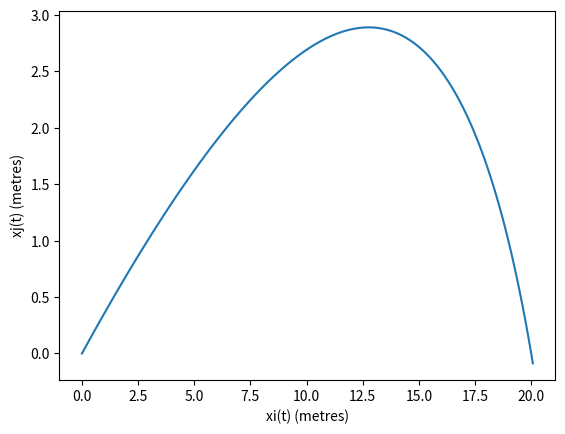

The script that saved this image:
import math
import numpy
import matplotlib.pyplot as this_plot
from scipy.optimize import fsolve

# Set constants
# theta from degrees to radians
theta = math.radians(20)
# Vector position of the hole
hole = numpy.array([20, 0, 0])
h = hole
# Gravitational constant
g = -9.81
# Air resistance
mu = 0.05
# Mass of golf ball
m = 0.045

# Import useful maths functions
def sin(a):
    return math.sin(a)
def cos(a):
    return math.cos(a)
def tan(a):
    return math.tan(a)
def sec(a):
    return 1.0/cos(a)
def exp(a):
    return math.exp(a)

# Define the function to be solved by fsolve
def F(T):
    # The function is split into parts to make debugging the equation easier
    # pe1 is the value used with e
    pe1 = -(mu/m)*T
    # pn is part n
    p1 = T*mu*m*g
    p2 = (m**2)*g
    p3 = 1-exp(pe1)
    p4 = (mu**2)*h[0]*tan(theta)
    p5 = (mu**2)*h[2]
    # Combine all of the parts into one equation
    f = p1-(p2*p3)+p4-p5
    return f

# Use fsolve to find the value of T
# fsolve finds when F(T) = 0 using numerical analysis
def find_T():
    # Use 0 as the starting point
    T = fsolve(F, 0)[0]
    return T

# Find the initial velocity from T value
def find_u0(T):
    # The function is split into parts
    # pe1 is the value used with e
    pe1 = -(mu/m)*T
    p1 = mu*h[0]*sec(theta)
    p2 = m*(1-exp(pe1))
    # Combine all of the parts into one equation
    u0 = p1/p2
    return u0

# The equation for x(t)
# Returns the vector position of the golf ball at a given time t
def x(u0, t, T):
    # The functions are split into parts
    # pe1 and pe2 are values used with e
    pe1 = -(mu/m)*t
    pe2 = -(mu/m)*T
    # Parts of xi(t)
    ip1 = h[0]*(1-exp(pe1))
    ip2 = 1-exp(pe2)
    # Combine the parts of xi(t)
    i = ip1/ip2
    # Parts of xk(t)
    kp1 = (m*g*t)/mu
    kp2 = (mu*h[2])-(m*g*T)
    kp3 = mu*(1-exp(pe2))
    kp4 = (m*g*T)-(mu*h[2])
    kp5 = exp(pe1)
    kp6 = kp3
    # Combine the parts of xk(t)
    k = kp1+(kp2/kp3)+((kp4*kp5)/kp6)
    # Return x as vector
    this_x = numpy.array([i, 0, k])
    return this_x

def dx(u0, t, T):
    # The functions are split into parts
    # pe1 and pe2 are values used with e
    pe1 = -(mu/m)*t
    pe2 = -(mu/m)*T
    # Parts of xi(t)
    ip1 = mu*h[0]*exp(pe1)
    ip2 = m*(1-exp(pe2))
    # Combine the parts of xi(t)
    i = ip1/ip2
    # xj = 0 since 2D
    j = 0
    # Parts of xk(t)
    kp1 = (m*g)/mu
    kp2 = (mu*h[2])-(T*m*g)
    kp3 = exp(pe1)
    kp4 = m*(1-exp(pe2))
    # Combine the parts of xk(t)
    k = kp1+((kp2*kp3)/kp4)
    # Return dx/dt as vector
    this_dx = numpy.array([i, 0, k])
    return this_dx

# Find T and print the result
T = find_T()
print('T: ' + str(T))
# Find u0 and print the result
u0 = find_u0(T)
print('u0: ' + str(u0))

# Create an array of t values for plotting x(t)
t_range = numpy.arange(0,101*T/100,T/100)

# Create empty arrays for x and dx
x_range = []
dx_range = []

# Populate the x and dx arrays
for t in t_range:
    x_range.append(x(u0, t, T))
    dx_range.append(dx(u0, t, T))

# Create empty arrays for x and y for plotting
xplot = []
yplot = []

# Populate x and y with the values from the array
for i in range(len(x_range)):
    xplot.append(x_range[i][0])
    yplot.append(x_range[i][2])

# Plot the graph of xi(t) against xk(t) 
# x = xi(t), y = xk(t)
this_plot.plot(xplot, yplot)
this_plot.xlabel('xi(t) (metres)')
this_plot.ylabel('xj(t) (metres)')
this_plot.show()